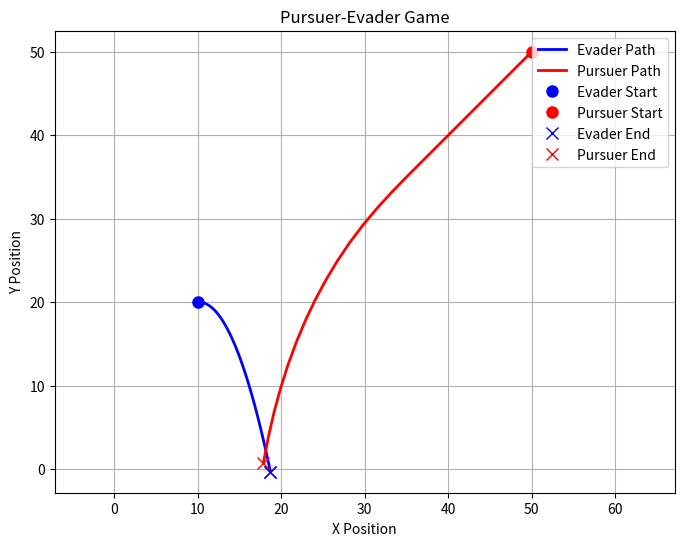

Write the Python code that produced this figure.
import numpy as np
import matplotlib.pyplot as plt
from scipy.linalg import cholesky, solve_triangular

# Parameters
Ts = 0.1  # Time step
m = 1     # Mass
time_frames = 60
capture_radius = 2.5  # Distance at which pursuer catches evader

# Initialize state
x_evader = np.zeros((4, time_frames))
x_pursuer = np.zeros((4, time_frames))
x_evader[:, 0] = np.array([10, 20, 3, 0])  # Initial state [x, y, vx, vy]
x_pursuer[:, 0] = np.array([50, 50, -3, -3])

a_evader = np.array([0, -5])  # Fixed acceleration for evader

# System dynamics matrices
A = np.array([
    [1, 0, Ts, 0],
    [0, 1, 0, Ts],
    [0, 0, 1, 0],
    [0, 0, 0, 1]
])

B = np.zeros((4, 2))
B[2, 0] = Ts/m
B[3, 1] = Ts/m

# MPC Parameters
Q = np.diag([10, 10, 1, 1])
R = np.diag([1, 1])
N = 10

# Constraint matrices
E = np.vstack([np.eye(2*N), -np.eye(2*N)])
W = np.ones(4*N) * 10

# EKF parameters
P = np.eye(4)
Qk = 0.05 * np.eye(4)
Rk = 0.5 * np.eye(2)

def mpc(x0, target, N, A, B, Q, R, E, W):
    """
    Model Predictive Control solver for pursuer trajectory optimization
    """
    # MPC setup
    P = Q  # Terminal cost same as stage cost
    
    # Building G matrix (equivalent to MATLAB's block formation)
    G = np.zeros((N*4, N*2))
    for i in range(N):
        for j in range(N):
            if i >= j:
                G[i*4:(i+1)*4, j*2:(j+1)*2] = np.linalg.matrix_power(A, i-j) @ B
    
    # Building block diagonal matrices
    Qbar = np.zeros((N*4, N*4))
    for i in range(N-1):
        Qbar[i*4:(i+1)*4, i*4:(i+1)*4] = Q
    Qbar[(N-1)*4:N*4, (N-1)*4:N*4] = P
    
    Rbar = np.zeros((N*2, N*2))
    for i in range(N):
        Rbar[i*2:(i+1)*2, i*2:(i+1)*2] = R
    
    # Cost function matrices
    L = G.T @ Qbar @ G + Rbar
    epsilon = 1e-6
    L = L + epsilon * np.eye(L.shape[0])
    
    # Building H matrix
    H = np.zeros((N*4, 4))
    for i in range(N):
        H[i*4:(i+1)*4, :] = np.linalg.matrix_power(A, i+1)
    
    F = G.T @ Qbar @ H
    
    # Cholesky decomposition and inverse
    Lo = cholesky(L, lower=True)
    Linv = solve_triangular(Lo, np.eye(Lo.shape[0]), lower=True)
    
    # Active set solver emulation (simplified for Python conversion)
    # Note: Full active set solver implementation would be more complex
    u = solve_qp(L, F @ (x0 - target), E, W)
    
    # Prediction steps
    uMPC = u[:2]  # First control input
    xMPC = np.zeros((4, N+1))
    xMPC[:, 0] = x0
    
    for i in range(N):
        xMPC[:, i+1] = A @ xMPC[:, i] + B @ u[i*2:(i+1)*2]
    
    return uMPC, xMPC

def solve_qp(H, f, A_ineq=None, b_ineq=None):
    """
    Simplified Quadratic Programming solver - this is a placeholder
    A full implementation would use an active set or interior point method
    
    This simplified version just uses scipy's minimize function
    """
    from scipy.optimize import minimize
    
    n = f.shape[0]
    
    def objective(x):
        return 0.5 * x.T @ H @ x + f.T @ x
    
    # Define constraints
    constraints = []
    if A_ineq is not None and b_ineq is not None:
        for i in range(A_ineq.shape[0]):
            constraints.append({
                'type': 'ineq', 
                'fun': lambda x, i=i: b_ineq[i] - A_ineq[i, :] @ x
            })
    
    # Initial guess
    x0 = np.zeros(n)
    
    result = minimize(objective, x0, constraints=constraints, method='SLSQP')
    return result.x

def ekf_func(z_k, x_kminus, P, Qk, Rk, acc_x_k, acc_y_k, dt_k):
    """
    Extended Kalman Filter function for state estimation
    """
    # Predict
    x_k_pred = x_kminus.copy()
    x_k_pred[0] = x_k_pred[0] + x_k_pred[2]*dt_k + 0.5*acc_x_k*dt_k**2
    x_k_pred[1] = x_k_pred[1] + x_k_pred[3]*dt_k + 0.5*acc_y_k*dt_k**2
    x_k_pred[2] = x_k_pred[2] + acc_x_k*dt_k
    x_k_pred[3] = x_k_pred[3] + acc_y_k*dt_k

    A_ekf = np.eye(4)
    A_ekf[0, 2] = dt_k
    A_ekf[1, 3] = dt_k
    
    P = A_ekf @ P @ A_ekf.T + Qk
    
    # Measurement update using GPS
    H = np.array([[1, 0, 0, 0], [0, 1, 0, 0]])
    y_res = z_k - H @ x_k_pred
    S = H @ P @ H.T + Rk
    K = P @ H.T @ np.linalg.inv(S)
    
    # Output
    x_kplus_hat = x_k_pred + K @ y_res
    P = (np.eye(4) - K @ H) @ P
    
    return x_kplus_hat, P

# Game loop
captured = False
capture_time = None

for t in range(time_frames-1):
    # Current states
    evader_current = x_evader[:, t]
    pursuer_current = x_pursuer[:, t]
    
    # Measurements 
    z_evader = evader_current[0:2] + 0.2 * np.random.randn(2)
    z_pursuer = pursuer_current[0:2] + 0.2 * np.random.randn(2)
    
    # Update evader state using fixed acceleration
    u_evader = a_evader
    x_evader[:, t+1] = A @ evader_current + B @ u_evader
    
    # Estimate evader's future trajectory for pursuer planning
    evader_pred = x_evader[:, t+1]
    evader_future = np.zeros((4, N))
    evader_future[:, 0] = evader_pred
    
    # Predict evader's future positions based on constant acceleration
    for i in range(1, N):
        evader_future[:, i] = A @ evader_future[:, i-1] + B @ u_evader
    
    # Determine optimal interception point for pursuer
    optimal_target = evader_future[:, N-1]
    
    # Check if capture is possible within prediction horizon
    capture_possible = False
    for step in range(N):
        distance = np.linalg.norm(evader_future[0:2, step] - pursuer_current[0:2])
        time_to_reach = (step + 1) * Ts
        if distance / time_to_reach < 10:  # If pursuer can reach evader position
            optimal_target = evader_future[:, step]
            capture_possible = True
            break
    
    # If capture doesn't seem possible within horizon, aim for final predicted position
    if not capture_possible:
        optimal_target = evader_future[:, N-1]
    
    # Use MPC to compute optimal control for pursuer
    u_pursuer, x_pred = mpc(pursuer_current, optimal_target, N, A, B, Q, R, E, W)
    
    # Update pursuer state
    x_pursuer[:, t+1] = A @ pursuer_current + B @ u_pursuer
    
    # Check for capture
    distance = np.linalg.norm(x_evader[0:2, t+1] - x_pursuer[0:2, t+1])
    if distance < capture_radius:
        print(f'Evader captured at time step {t+1}!')
        captured = True
        capture_time = t+1
        break

# Visualization
last_t = capture_time if captured else time_frames-1

plt.figure(figsize=(8, 6))
plt.plot(x_evader[0, :last_t+1], x_evader[1, :last_t+1], 'b-', linewidth=2, label='Evader Path')
plt.plot(x_pursuer[0, :last_t+1], x_pursuer[1, :last_t+1], 'r-', linewidth=2, label='Pursuer Path')
plt.plot(x_evader[0, 0], x_evader[1, 0], 'bo', markersize=8, markerfacecolor='b', label='Evader Start')
plt.plot(x_pursuer[0, 0], x_pursuer[1, 0], 'ro', markersize=8, markerfacecolor='r', label='Pursuer Start')
plt.plot(x_evader[0, last_t], x_evader[1, last_t], 'bx', markersize=8, linewidth=2, label='Evader End')
plt.plot(x_pursuer[0, last_t], x_pursuer[1, last_t], 'rx', markersize=8, linewidth=2, label='Pursuer End')

# Draw capture if it happened
if captured:
    plt.plot(x_evader[0, last_t], x_evader[1, last_t], 'bx', markersize=8)

plt.title('Pursuer-Evader Game')
plt.xlabel('X Position')
plt.ylabel('Y Position')
plt.legend()
plt.grid(True)
plt.axis('equal')
plt.show()
plt.savefig('pursuer_evader_game.jpg')
